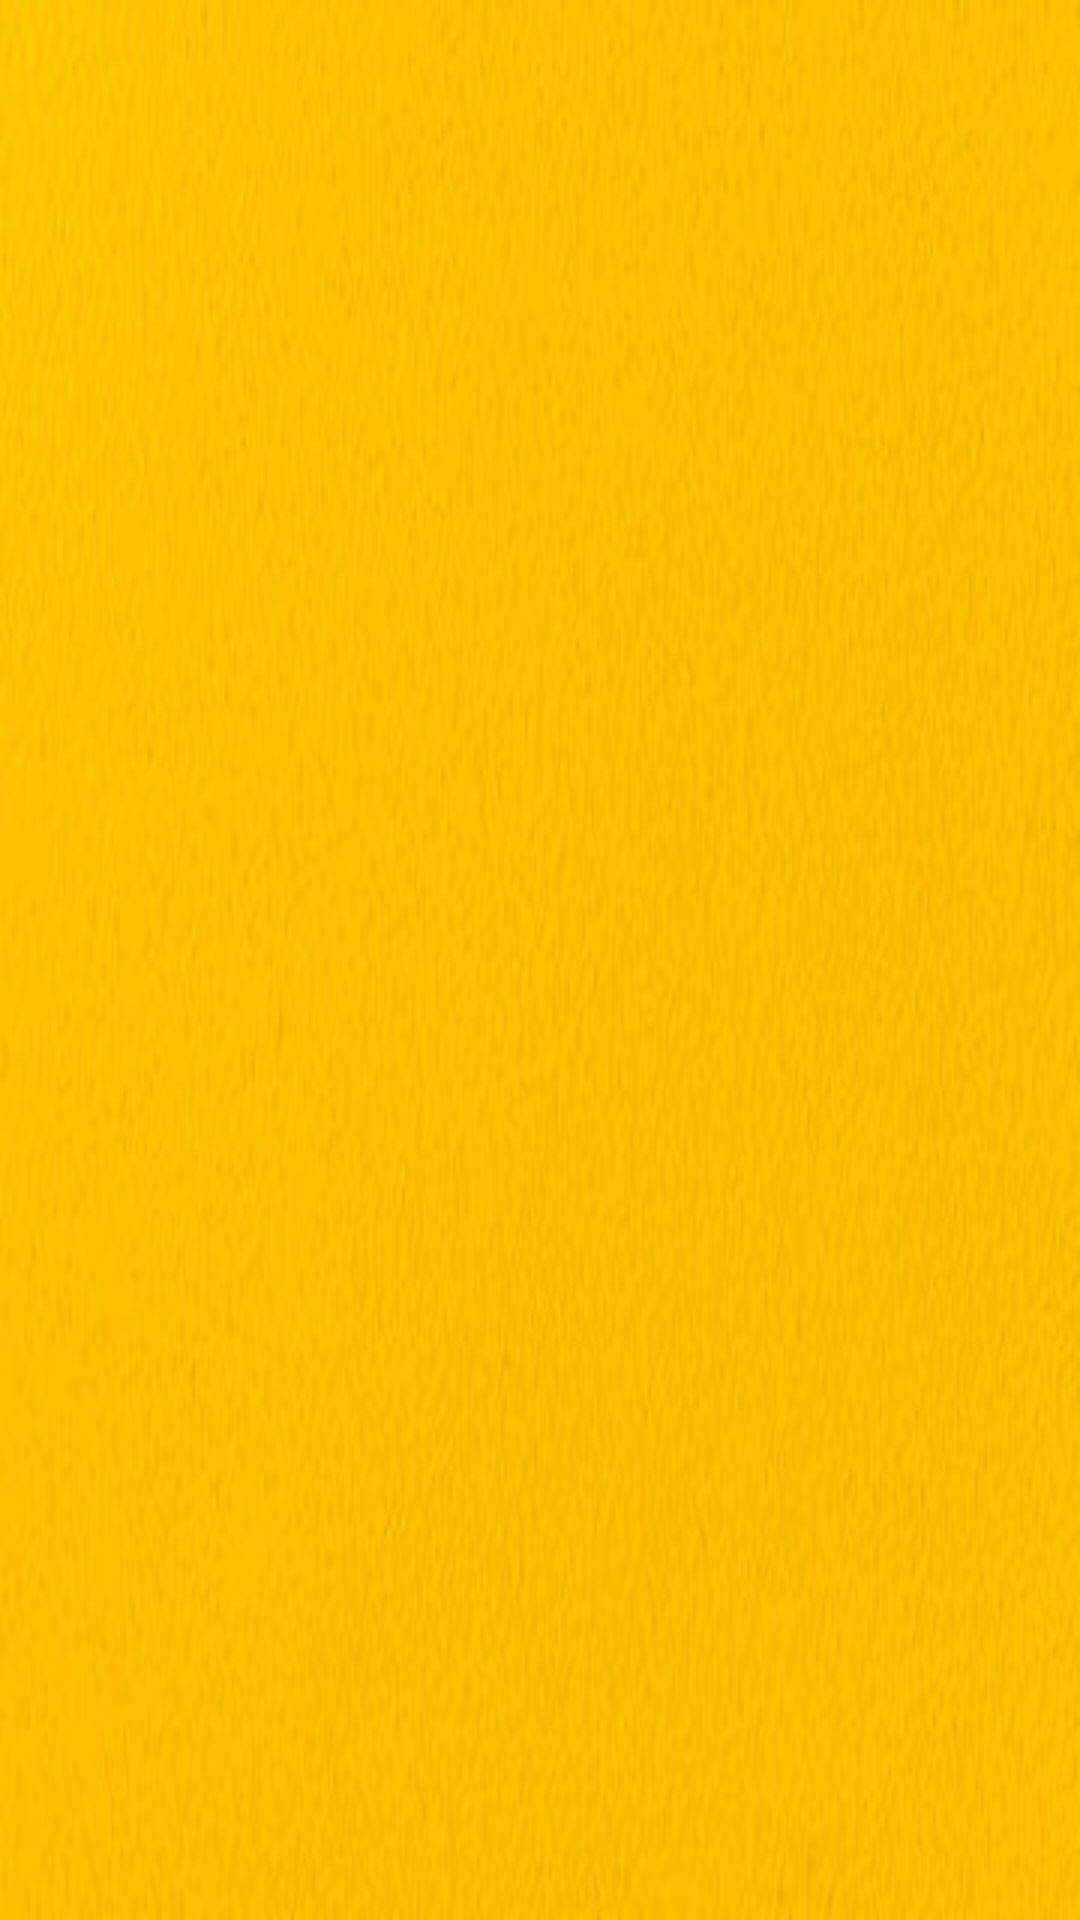

Android layout source for this screen:
<!-- AndroidManifest.xml: application theme Theme.GoldMinergame -->
<!-- res/layout/activity_score_board.xml -->
<?xml version="1.0" encoding="utf-8"?>
<androidx.appcompat.widget.LinearLayoutCompat
    xmlns:android="http://schemas.android.com/apk/res/android"
    xmlns:app="http://schemas.android.com/apk/res-auto"
    xmlns:tools="http://schemas.android.com/tools"
    android:layout_width="match_parent"
    android:layout_height="match_parent"
    android:orientation="vertical"
    tools:context=".activities.ScoreBoard"
    android:background="@drawable/gold_miner_top_main_background">

    <FrameLayout
        android:id="@+id/playerBoard_FRAME_list"
        android:layout_width="match_parent"
        android:layout_height="0dp"
        android:layout_weight="1"
        android:padding="5dp" />

    <FrameLayout
        android:id="@+id/playerBoard_FRAME_map"
        android:layout_width="match_parent"
        android:layout_height="0dp"
        android:layout_weight="1"
        android:padding="12dp"
        />


</androidx.appcompat.widget.LinearLayoutCompat>
<!-- resources referenced by this layout -->
<resources>
  <!-- drawable gold_miner_top_main_background: png bitmap (drawable, 116089 bytes) -->
  <style name="Theme.GoldMinergame" parent="Base.Theme.GoldMinergame" />
  <style name="Base.Theme.GoldMinergame" parent="Theme.Material3.DayNight.NoActionBar">
          
          
      </style>
</resources>
